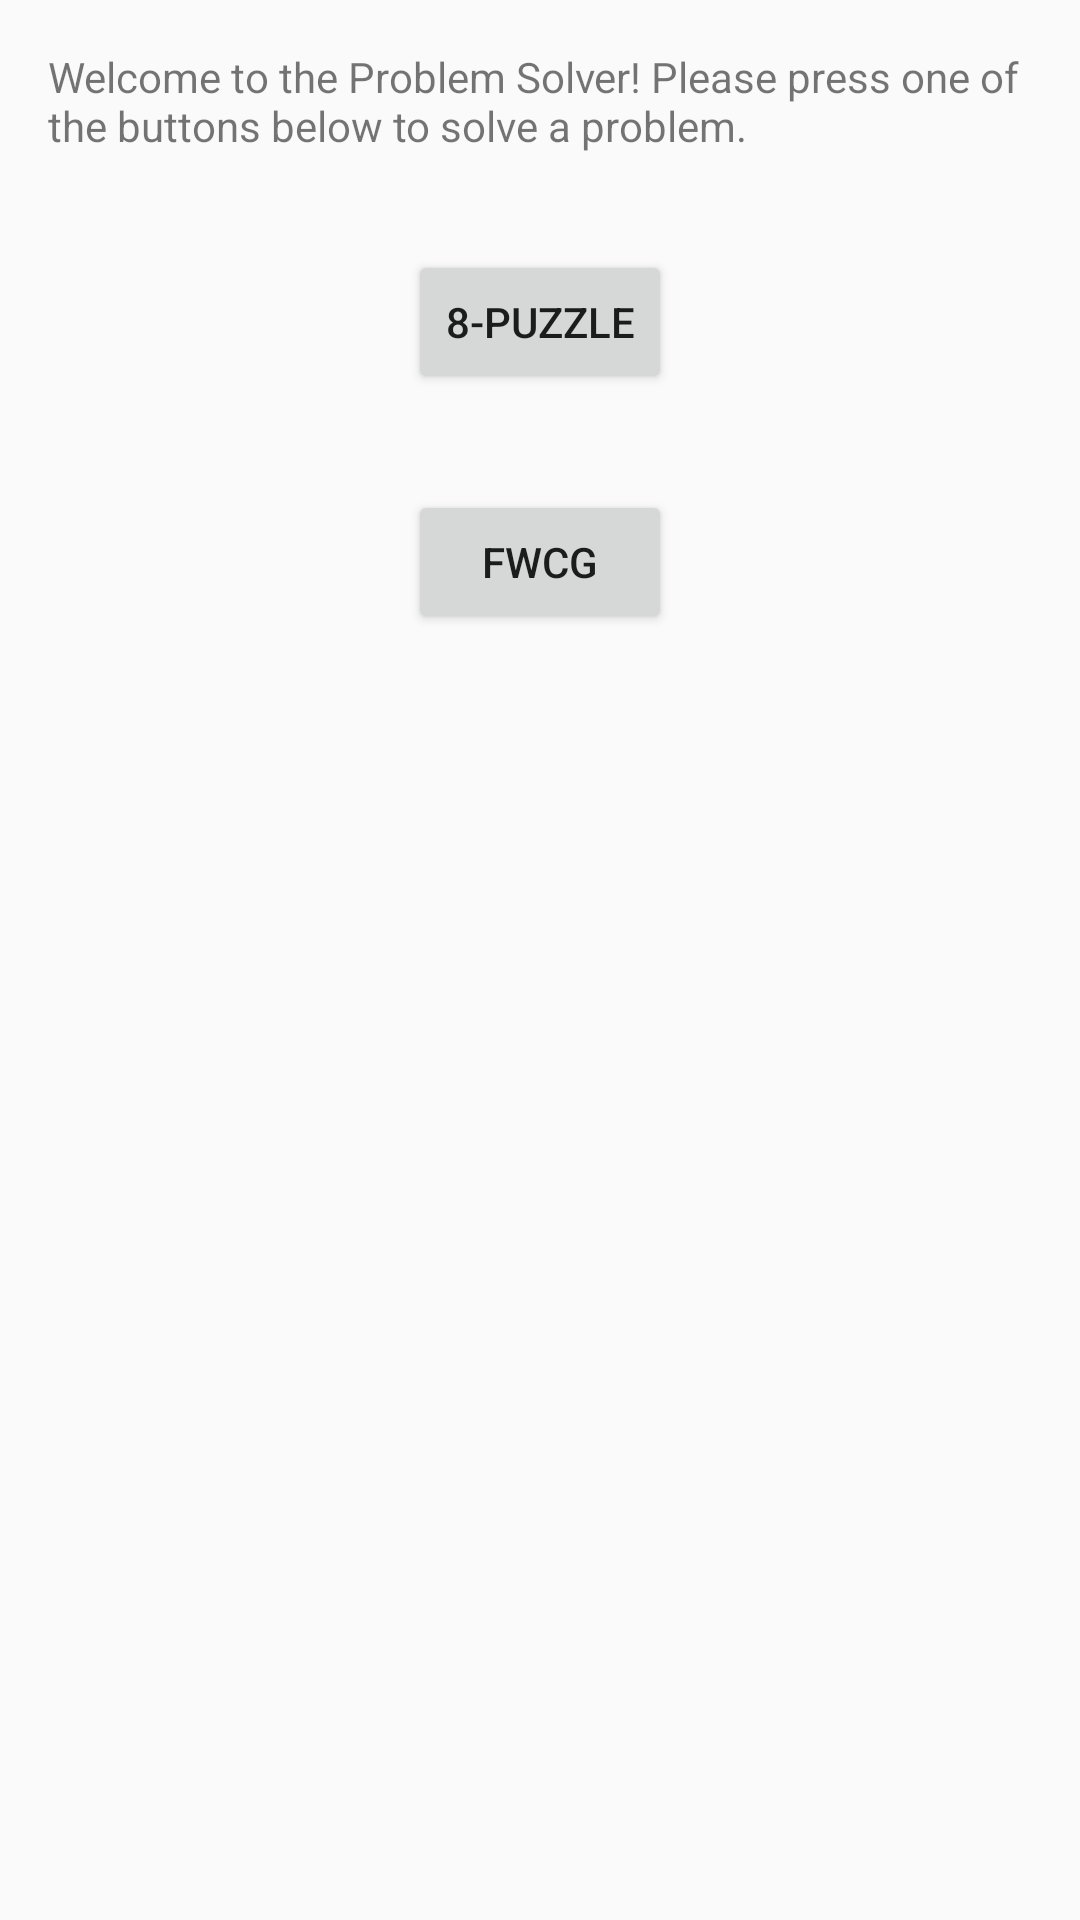

This screen was rendered from an Android layout file. Write that file and the resources it references.
<!-- AndroidManifest.xml: application theme AppTheme -->
<!-- res/layout/activity_main.xml -->
<?xml version="1.0" encoding="utf-8"?>
<android.support.constraint.ConstraintLayout xmlns:android="http://schemas.android.com/apk/res/android"
    xmlns:app="http://schemas.android.com/apk/res-auto"
    xmlns:tools="http://schemas.android.com/tools"
    android:layout_width="match_parent"
    android:layout_height="match_parent"
    tools:context=".MainActivity">

    <TextView
        android:id="@+id/textView"
        android:layout_width="0dp"
        android:layout_height="wrap_content"
        android:layout_marginStart="16dp"
        android:layout_marginTop="16dp"
        android:layout_marginEnd="16dp"
        android:text="@string/initial_welcome"
        app:layout_constraintEnd_toEndOf="parent"
        app:layout_constraintStart_toStartOf="parent"
        app:layout_constraintTop_toTopOf="parent" />

    <Button
        android:id="@+id/puzzle_button"
        android:layout_width="wrap_content"
        android:layout_height="wrap_content"
        android:layout_marginStart="8dp"
        android:layout_marginTop="32dp"
        android:layout_marginEnd="8dp"
        android:onClick="startPuzzle"
        android:text="@string/Puzzle"
        app:layout_constraintEnd_toEndOf="parent"
        app:layout_constraintStart_toStartOf="parent"
        app:layout_constraintTop_toBottomOf="@+id/textView" />

    <Button
        android:id="@+id/fwgc_button"
        android:layout_width="wrap_content"
        android:layout_height="wrap_content"
        android:layout_marginStart="8dp"
        android:layout_marginTop="32dp"
        android:layout_marginEnd="8dp"
        android:onClick="startFarmer"
        android:text="@string/FWGC"
        app:layout_constraintEnd_toEndOf="parent"
        app:layout_constraintStart_toStartOf="parent"
        app:layout_constraintTop_toBottomOf="@+id/puzzle_button" />
</android.support.constraint.ConstraintLayout>
<!-- resources referenced by this layout -->
<resources>
  <string name="FWGC">FWCG</string>
  <string name="Puzzle">8-Puzzle</string>
  <string name="initial_welcome">Welcome to the Problem Solver! Please press one of the buttons below to solve a problem.</string>
  <style name="AppTheme" parent="Theme.AppCompat.Light.DarkActionBar">
          
          <item name="colorPrimary">@color/colorPrimary</item>
          <item name="colorPrimaryDark">@color/colorPrimaryDark</item>
          <item name="colorAccent">@color/colorAccent</item>
      </style>
  <!-- not gathered from this repository: default colours our renderer supplied (Android Studio template values) -->
  <color name="colorPrimary">#FF6200EE</color>
  <color name="colorPrimaryDark">#FF3700B3</color>
  <color name="colorAccent">#FF03DAC5</color>
</resources>
